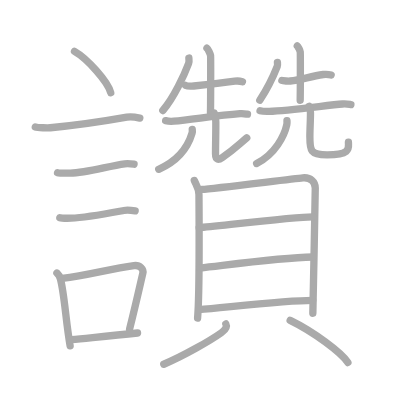
t = 0.00 s
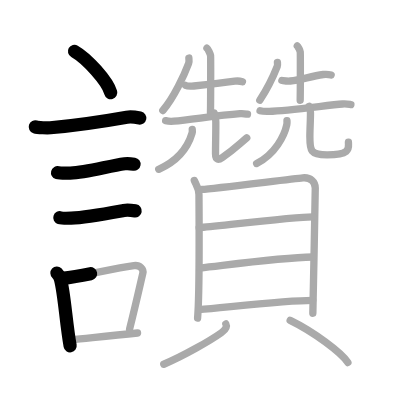
t = 5.20 s
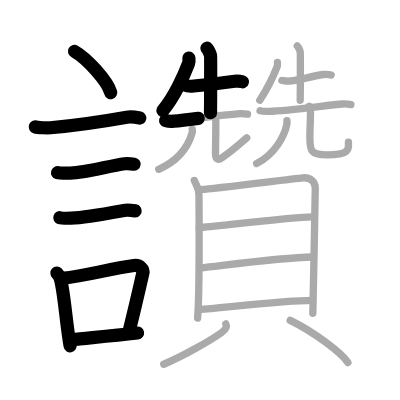
t = 10.40 s
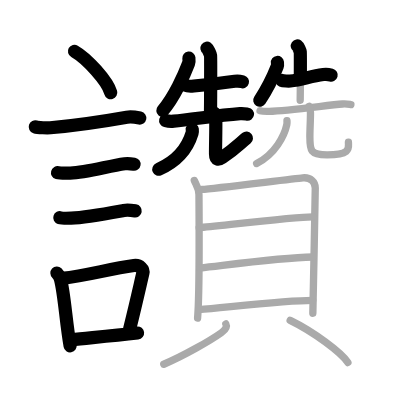
t = 15.60 s
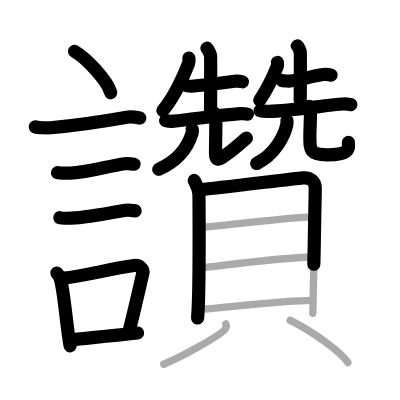
t = 20.80 s
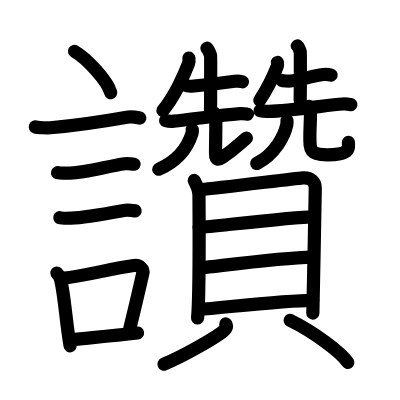
t = 26.00 s

The animated SVG that drew these frames (rendered in a browser with its animation timeline set to each time). Animation: 26 SMIL elements (animate=26); one cycle of 26.00 s.

<?xml version="1.0" standalone="no"?>
<!DOCTYPE svg PUBLIC "-//W3C//DTD SVG 1.1//EN"   "http://www.w3.org/Graphics/SVG/1.1/DTD/svg11.dtd">
<svg width="400px" height="400px"  version="1.1" xmlns="http://www.w3.org/2000/svg">
  <defs>
    <marker id="Triangle" viewBox="0 0 10 10" refX="0" refY="5" markerUnits="strokeWidth" markerWidth="3" style="stroke-opacity:0%;fill:#aaaaaa;" markerHeight="2" orient="auto">
      <path d="M 0 0 L 10 5 L 0 10 z" />
    </marker>
    
    <marker id="Arrow" viewBox="0 0 10 10" refX="5" refY="5" markerUnits="strokeWidth" markerWidth="1.8" style="stroke-opacity:0%;fill:#770000;" markerHeight="2" orient="auto">
      <path d="M 0 4 L 6 4 L 4 1 L 10 5 L 4 9 L 6 6 L 0 6 z" />
        <circle cx="5" cy="5" r="5" />
      </marker>
    
    <marker id="TriangleRed" viewBox="0 0 10 10" refX="0" refY="5" markerUnits="strokeWidth" markerWidth="3" style="stroke-opacity:0%;fill:#CC0000;" markerHeight="2" orient="auto">
      <path d="M 0 0 L 10 5 L 0 10 z" />
    </marker>
    
    <marker id="ArrowRed" viewBox="0 0 10 10" refX="5" refY="5" markerUnits="strokeWidth" markerWidth="1.8" style="stroke-opacity:0%;fill:#CC0000;" markerHeight="2" orient="auto">
      <path d="M 0 4 L 6 4 L 4 1 L 10 5 L 4 9 L 6 6 L 0 6 z" />
        <circle cx="5" cy="5" r="5" />
      </marker>
    
  </defs>
  
  <path style="fill:#ffffff; fill-opacity:100%; fill-rule:evenodd; stroke-width:0;" d="M 0 0 L 400px 0 L 400px 400px L 0 400px L 0 0" />

  <g transform="scale(3.6697247706422 3.6697247706422)">
<path style="fill:none; fill-opacity:0%; fill-rule:evenodd; stroke:#aaaaaa; stroke-opacity:100%; stroke-width: 1.5pt; stroke-linejoin:round; stroke-linecap:round;" d="M20.3 14c3.49 1.99 9.01 8.16 9.88 11.25"></path>
<path style="fill:none; fill-opacity:0%; fill-rule:evenodd; stroke:#aaaaaa; stroke-opacity:100%; stroke-width: 1.5pt; stroke-linejoin:round; stroke-linecap:round;" d="M9.62 34.58c0.71 0.23 3.4 0.3 4.1 0.23C20 34.25 30 32.75 34.56 31.94c1.16-0.21 2.95 0.11 3.54 0.23"></path>
<path style="fill:none; fill-opacity:0%; fill-rule:evenodd; stroke:#aaaaaa; stroke-opacity:100%; stroke-width: 1.5pt; stroke-linejoin:round; stroke-linecap:round;" d="M15.68 47.06c0.43 0.12 3.04 0.13 3.47 0.12c4.44-0.14 10.36-1.93 14.84-2.55c0.7-0.1 2.18 0.06 2.54 0.12"></path>
<path style="fill:none; fill-opacity:0%; fill-rule:evenodd; stroke:#aaaaaa; stroke-opacity:100%; stroke-width: 1.5pt; stroke-linejoin:round; stroke-linecap:round;" d="M16.3 59.33c0.38 0.12 2.71 0.13 3.1 0.12c3.97-0.13 10.86-1.45 14.33-2.09c0.62-0.12 2.79 0.06 3.1 0.11"></path>
<path style="fill:none; fill-opacity:0%; fill-rule:evenodd; stroke:#aaaaaa; stroke-opacity:100%; stroke-width: 1.5pt; stroke-linejoin:round; stroke-linecap:round;" d="M15.51 74.4c0.39 0.36 0.83 1.15 0.96 1.63c1.11 4.21 1.52 12.04 2.64 18.21"></path>
<path style="fill:none; fill-opacity:0%; fill-rule:evenodd; stroke:#aaaaaa; stroke-opacity:100%; stroke-width: 1.5pt; stroke-linejoin:round; stroke-linecap:round;" d="M16.94 75.87c7.2-0.89 12.9-2.6 19.55-3.5c1.67-0.22 2.68 1.04 2.44 2.06c-0.99 4.25-1.86 8.22-3.62 15.28"></path>
<path style="fill:none; fill-opacity:0%; fill-rule:evenodd; stroke:#aaaaaa; stroke-opacity:100%; stroke-width: 1.5pt; stroke-linejoin:round; stroke-linecap:round;" d="M19.42 92.55C24.8 92 30.1 91.57 37.48 90.74"></path>
<path style="fill:none; fill-opacity:0%; fill-rule:evenodd; stroke:#aaaaaa; stroke-opacity:100%; stroke-width: 1.5pt; stroke-linejoin:round; stroke-linecap:round;" d="M51.47 15.82c0.04 0.36 0.11 0.97-0.08 1.47c-1.16 3.08-3.93 9.23-7.02 12.82"></path>
<path style="fill:none; fill-opacity:0%; fill-rule:evenodd; stroke:#aaaaaa; stroke-opacity:100%; stroke-width: 1.5pt; stroke-linejoin:round; stroke-linecap:round;" d="M50.6 23.28c0.33 0.16 1.87 0.19 2.2 0.16c3.07-0.32 7.7-0.82 11.18-1.31c0.54-0.08 1.82 0.07 2.09 0.15"></path>
<path style="fill:none; fill-opacity:0%; fill-rule:evenodd; stroke:#aaaaaa; stroke-opacity:100%; stroke-width: 1.5pt; stroke-linejoin:round; stroke-linecap:round;" d="M56.39 13.13c0.3 0.21 0.93 1.58 0.99 2.01c0.06 0.42 0.03 12.96-0.03 15.6"></path>
<path style="fill:none; fill-opacity:0%; fill-rule:evenodd; stroke:#aaaaaa; stroke-opacity:100%; stroke-width: 1.5pt; stroke-linejoin:round; stroke-linecap:round;" d="M45.14 32.88c0.58 0.14 1.64 0.2 2.21 0.14c4.82-0.44 11.94-1.57 18.07-2.05c0.96-0.07 1.54 0.07 2.02 0.14"></path>
<path style="fill:none; fill-opacity:0%; fill-rule:evenodd; stroke:#aaaaaa; stroke-opacity:100%; stroke-width: 1.5pt; stroke-linejoin:round; stroke-linecap:round;" d="M52.39 35.25c0.03 0.26 0.06 0.66-0.05 1.03c-0.65 2.17-2.59 6.97-9.09 9.85"></path>
<path style="fill:none; fill-opacity:0%; fill-rule:evenodd; stroke:#aaaaaa; stroke-opacity:100%; stroke-width: 1.5pt; stroke-linejoin:round; stroke-linecap:round;" d="M58.41 30.82c0.22 0.63 0.39 1.37 0.4 2.34c0.03 2.53-0.08 5.84-0.08 8.83c0 1.66 0.85 1.63 1.78 0.98c3.56-2.46 4.36-3.44 6.73-5.41"></path>
<path style="fill:none; fill-opacity:0%; fill-rule:evenodd; stroke:#aaaaaa; stroke-opacity:100%; stroke-width: 1.5pt; stroke-linejoin:round; stroke-linecap:round;" d="M75.6 17.02c0.03 0.26 0.09 0.7-0.05 1.06c-1.07 2.72-3.03 6.6-4.76 9.24"></path>
<path style="fill:none; fill-opacity:0%; fill-rule:evenodd; stroke:#aaaaaa; stroke-opacity:100%; stroke-width: 1.5pt; stroke-linejoin:round; stroke-linecap:round;" d="M76.82 21.92c0.34 0.15 1.92 0.19 2.26 0.15c3.15-0.31 5.45-1.29 9.02-1.77c0.55-0.08 1.86 0.07 2.14 0.15"></path>
<path style="fill:none; fill-opacity:0%; fill-rule:evenodd; stroke:#aaaaaa; stroke-opacity:100%; stroke-width: 1.5pt; stroke-linejoin:round; stroke-linecap:round;" d="M81.01 12.52c0.24 0.17 0.76 1.29 0.81 1.64c0.05 0.35 0.03 11-0.02 13.16"></path>
<path style="fill:none; fill-opacity:0%; fill-rule:evenodd; stroke:#aaaaaa; stroke-opacity:100%; stroke-width: 1.5pt; stroke-linejoin:round; stroke-linecap:round;" d="M70.86 30.16c0.65 0.18 1.85 0.2 2.5 0.18c5.2-0.14 15.98-1.68 19.98-2c1.08-0.09 1.74 0.08 2.28 0.17"></path>
<path style="fill:none; fill-opacity:0%; fill-rule:evenodd; stroke:#aaaaaa; stroke-opacity:100%; stroke-width: 1.5pt; stroke-linejoin:round; stroke-linecap:round;" d="M78.2 32.91c0.02 0.27 0.04 0.7-0.05 1.1C77.5 37 75 42 69.94 44.56"></path>
<path style="fill:none; fill-opacity:0%; fill-rule:evenodd; stroke:#aaaaaa; stroke-opacity:100%; stroke-width: 1.5pt; stroke-linejoin:round; stroke-linecap:round;" d="M84.23 28.97c0.2 0.45 0.36 0.99 0.37 1.69c0.03 1.82-0.16 4.43-0.16 6.59c0 3.78 0.12 4.93 4.67 4.94c6.95 0.01 5.77-2.14 5.84-3.48"></path>
<path style="fill:none; fill-opacity:0%; fill-rule:evenodd; stroke:#aaaaaa; stroke-opacity:100%; stroke-width: 1.5pt; stroke-linejoin:round; stroke-linecap:round;" d="M52.95 49.18c0.52 1.26 1.27 2.2 1.27 3.88s0.24 26.56-0.38 33.61"></path>
<path style="fill:none; fill-opacity:0%; fill-rule:evenodd; stroke:#aaaaaa; stroke-opacity:100%; stroke-width: 1.5pt; stroke-linejoin:round; stroke-linecap:round;" d="M55.08 51.62c2.93-0.21 24.75-2.9 27.42-3.15c2.22-0.21 3.41 1.16 3.41 2.73c0 3.84-0.66 32.9-0.66 34.16"></path>
<path style="fill:none; fill-opacity:0%; fill-rule:evenodd; stroke:#aaaaaa; stroke-opacity:100%; stroke-width: 1.5pt; stroke-linejoin:round; stroke-linecap:round;" d="M54.27 62.01c5.48-0.48 26.21-2.92 30.91-2.92"></path>
<path style="fill:none; fill-opacity:0%; fill-rule:evenodd; stroke:#aaaaaa; stroke-opacity:100%; stroke-width: 1.5pt; stroke-linejoin:round; stroke-linecap:round;" d="M54.51 73.03c8.26-0.92 21.94-2.8 30.7-2.99"></path>
<path style="fill:none; fill-opacity:0%; fill-rule:evenodd; stroke:#aaaaaa; stroke-opacity:100%; stroke-width: 1.5pt; stroke-linejoin:round; stroke-linecap:round;" d="M54.14 84.36c8.26-0.69 23.55-2.52 31.08-2.52"></path>
<path style="fill:none; fill-opacity:0%; fill-rule:evenodd; stroke:#aaaaaa; stroke-opacity:100%; stroke-width: 1.5pt; stroke-linejoin:round; stroke-linecap:round;" d="M61.54 88.27c0.46 0.9-0.35 1.78-1.27 2.44c-2.78 1.98-10.08 6.21-15.64 8.55"></path>
<path style="fill:none; fill-opacity:0%; fill-rule:evenodd; stroke:#aaaaaa; stroke-opacity:100%; stroke-width: 1.5pt; stroke-linejoin:round; stroke-linecap:round;" d="M79.07 87.3c6.41 3.12 13.98 8.77 15.73 11.49"></path>

<path style="fill:none; fill-opacity:0%; fill-rule:evenodd; stroke:#000000; stroke-opacity:100%; stroke-width: 2.7pt; stroke-linejoin:round; stroke-linecap:round;" d="M20.3 14c3.49 1.99 9.01 8.16 9.88 11.25" pathLength="100" stroke-dashoffset="100" stroke-dasharray="100 105"><animate id="dashAnim1" attributeName="stroke-dashoffset" from="100" to="0" dur="1s" calcMode="linear" fill="freeze"/></path>
<path style="fill:none; fill-opacity:0%; fill-rule:evenodd; stroke:#000000; stroke-opacity:100%; stroke-width: 2.7pt; stroke-linejoin:round; stroke-linecap:round;" d="M9.62 34.58c0.71 0.23 3.4 0.3 4.1 0.23C20 34.25 30 32.75 34.56 31.94c1.16-0.21 2.95 0.11 3.54 0.23" pathLength="100" stroke-dashoffset="100" stroke-dasharray="100 105"><animate id="dashAnim2" attributeName="stroke-dashoffset" from="100" to="0" dur="1s" calcMode="linear" begin="dashAnim1.end" fill="freeze"/></path>
<path style="fill:none; fill-opacity:0%; fill-rule:evenodd; stroke:#000000; stroke-opacity:100%; stroke-width: 2.7pt; stroke-linejoin:round; stroke-linecap:round;" d="M15.68 47.06c0.43 0.12 3.04 0.13 3.47 0.12c4.44-0.14 10.36-1.93 14.84-2.55c0.7-0.1 2.18 0.06 2.54 0.12" pathLength="100" stroke-dashoffset="100" stroke-dasharray="100 105"><animate id="dashAnim3" attributeName="stroke-dashoffset" from="100" to="0" dur="1s" calcMode="linear" begin="dashAnim2.end" fill="freeze"/></path>
<path style="fill:none; fill-opacity:0%; fill-rule:evenodd; stroke:#000000; stroke-opacity:100%; stroke-width: 2.7pt; stroke-linejoin:round; stroke-linecap:round;" d="M16.3 59.33c0.38 0.12 2.71 0.13 3.1 0.12c3.97-0.13 10.86-1.45 14.33-2.09c0.62-0.12 2.79 0.06 3.1 0.11" pathLength="100" stroke-dashoffset="100" stroke-dasharray="100 105"><animate id="dashAnim4" attributeName="stroke-dashoffset" from="100" to="0" dur="1s" calcMode="linear" begin="dashAnim3.end" fill="freeze"/></path>
<path style="fill:none; fill-opacity:0%; fill-rule:evenodd; stroke:#000000; stroke-opacity:100%; stroke-width: 2.7pt; stroke-linejoin:round; stroke-linecap:round;" d="M15.51 74.4c0.39 0.36 0.83 1.15 0.96 1.63c1.11 4.21 1.52 12.04 2.64 18.21" pathLength="100" stroke-dashoffset="100" stroke-dasharray="100 105"><animate id="dashAnim5" attributeName="stroke-dashoffset" from="100" to="0" dur="1s" calcMode="linear" begin="dashAnim4.end" fill="freeze"/></path>
<path style="fill:none; fill-opacity:0%; fill-rule:evenodd; stroke:#000000; stroke-opacity:100%; stroke-width: 2.7pt; stroke-linejoin:round; stroke-linecap:round;" d="M16.94 75.87c7.2-0.89 12.9-2.6 19.55-3.5c1.67-0.22 2.68 1.04 2.44 2.06c-0.99 4.25-1.86 8.22-3.62 15.28" pathLength="100" stroke-dashoffset="100" stroke-dasharray="100 105"><animate id="dashAnim6" attributeName="stroke-dashoffset" from="100" to="0" dur="1s" calcMode="linear" begin="dashAnim5.end" fill="freeze"/></path>
<path style="fill:none; fill-opacity:0%; fill-rule:evenodd; stroke:#000000; stroke-opacity:100%; stroke-width: 2.7pt; stroke-linejoin:round; stroke-linecap:round;" d="M19.42 92.55C24.8 92 30.1 91.57 37.48 90.74" pathLength="100" stroke-dashoffset="100" stroke-dasharray="100 105"><animate id="dashAnim7" attributeName="stroke-dashoffset" from="100" to="0" dur="1s" calcMode="linear" begin="dashAnim6.end" fill="freeze"/></path>
<path style="fill:none; fill-opacity:0%; fill-rule:evenodd; stroke:#000000; stroke-opacity:100%; stroke-width: 2.7pt; stroke-linejoin:round; stroke-linecap:round;" d="M51.47 15.82c0.04 0.36 0.11 0.97-0.08 1.47c-1.16 3.08-3.93 9.23-7.02 12.82" pathLength="100" stroke-dashoffset="100" stroke-dasharray="100 105"><animate id="dashAnim8" attributeName="stroke-dashoffset" from="100" to="0" dur="1s" calcMode="linear" begin="dashAnim7.end" fill="freeze"/></path>
<path style="fill:none; fill-opacity:0%; fill-rule:evenodd; stroke:#000000; stroke-opacity:100%; stroke-width: 2.7pt; stroke-linejoin:round; stroke-linecap:round;" d="M50.6 23.28c0.33 0.16 1.87 0.19 2.2 0.16c3.07-0.32 7.7-0.82 11.18-1.31c0.54-0.08 1.82 0.07 2.09 0.15" pathLength="100" stroke-dashoffset="100" stroke-dasharray="100 105"><animate id="dashAnim9" attributeName="stroke-dashoffset" from="100" to="0" dur="1s" calcMode="linear" begin="dashAnim8.end" fill="freeze"/></path>
<path style="fill:none; fill-opacity:0%; fill-rule:evenodd; stroke:#000000; stroke-opacity:100%; stroke-width: 2.7pt; stroke-linejoin:round; stroke-linecap:round;" d="M56.39 13.13c0.3 0.21 0.93 1.58 0.99 2.01c0.06 0.42 0.03 12.96-0.03 15.6" pathLength="100" stroke-dashoffset="100" stroke-dasharray="100 105"><animate id="dashAnim10" attributeName="stroke-dashoffset" from="100" to="0" dur="1s" calcMode="linear" begin="dashAnim9.end" fill="freeze"/></path>
<path style="fill:none; fill-opacity:0%; fill-rule:evenodd; stroke:#000000; stroke-opacity:100%; stroke-width: 2.7pt; stroke-linejoin:round; stroke-linecap:round;" d="M45.14 32.88c0.58 0.14 1.64 0.2 2.21 0.14c4.82-0.44 11.94-1.57 18.07-2.05c0.96-0.07 1.54 0.07 2.02 0.14" pathLength="100" stroke-dashoffset="100" stroke-dasharray="100 105"><animate id="dashAnim11" attributeName="stroke-dashoffset" from="100" to="0" dur="1s" calcMode="linear" begin="dashAnim10.end" fill="freeze"/></path>
<path style="fill:none; fill-opacity:0%; fill-rule:evenodd; stroke:#000000; stroke-opacity:100%; stroke-width: 2.7pt; stroke-linejoin:round; stroke-linecap:round;" d="M52.39 35.25c0.03 0.26 0.06 0.66-0.05 1.03c-0.65 2.17-2.59 6.97-9.09 9.85" pathLength="100" stroke-dashoffset="100" stroke-dasharray="100 105"><animate id="dashAnim12" attributeName="stroke-dashoffset" from="100" to="0" dur="1s" calcMode="linear" begin="dashAnim11.end" fill="freeze"/></path>
<path style="fill:none; fill-opacity:0%; fill-rule:evenodd; stroke:#000000; stroke-opacity:100%; stroke-width: 2.7pt; stroke-linejoin:round; stroke-linecap:round;" d="M58.41 30.82c0.22 0.63 0.39 1.37 0.4 2.34c0.03 2.53-0.08 5.84-0.08 8.83c0 1.66 0.85 1.63 1.78 0.98c3.56-2.46 4.36-3.44 6.73-5.41" pathLength="100" stroke-dashoffset="100" stroke-dasharray="100 105"><animate id="dashAnim13" attributeName="stroke-dashoffset" from="100" to="0" dur="1s" calcMode="linear" begin="dashAnim12.end" fill="freeze"/></path>
<path style="fill:none; fill-opacity:0%; fill-rule:evenodd; stroke:#000000; stroke-opacity:100%; stroke-width: 2.7pt; stroke-linejoin:round; stroke-linecap:round;" d="M75.6 17.02c0.03 0.26 0.09 0.7-0.05 1.06c-1.07 2.72-3.03 6.6-4.76 9.24" pathLength="100" stroke-dashoffset="100" stroke-dasharray="100 105"><animate id="dashAnim14" attributeName="stroke-dashoffset" from="100" to="0" dur="1s" calcMode="linear" begin="dashAnim13.end" fill="freeze"/></path>
<path style="fill:none; fill-opacity:0%; fill-rule:evenodd; stroke:#000000; stroke-opacity:100%; stroke-width: 2.7pt; stroke-linejoin:round; stroke-linecap:round;" d="M76.82 21.92c0.34 0.15 1.92 0.19 2.26 0.15c3.15-0.31 5.45-1.29 9.02-1.77c0.55-0.08 1.86 0.07 2.14 0.15" pathLength="100" stroke-dashoffset="100" stroke-dasharray="100 105"><animate id="dashAnim15" attributeName="stroke-dashoffset" from="100" to="0" dur="1s" calcMode="linear" begin="dashAnim14.end" fill="freeze"/></path>
<path style="fill:none; fill-opacity:0%; fill-rule:evenodd; stroke:#000000; stroke-opacity:100%; stroke-width: 2.7pt; stroke-linejoin:round; stroke-linecap:round;" d="M81.01 12.52c0.24 0.17 0.76 1.29 0.81 1.64c0.05 0.35 0.03 11-0.02 13.16" pathLength="100" stroke-dashoffset="100" stroke-dasharray="100 105"><animate id="dashAnim16" attributeName="stroke-dashoffset" from="100" to="0" dur="1s" calcMode="linear" begin="dashAnim15.end" fill="freeze"/></path>
<path style="fill:none; fill-opacity:0%; fill-rule:evenodd; stroke:#000000; stroke-opacity:100%; stroke-width: 2.7pt; stroke-linejoin:round; stroke-linecap:round;" d="M70.86 30.16c0.65 0.18 1.85 0.2 2.5 0.18c5.2-0.14 15.98-1.68 19.98-2c1.08-0.09 1.74 0.08 2.28 0.17" pathLength="100" stroke-dashoffset="100" stroke-dasharray="100 105"><animate id="dashAnim17" attributeName="stroke-dashoffset" from="100" to="0" dur="1s" calcMode="linear" begin="dashAnim16.end" fill="freeze"/></path>
<path style="fill:none; fill-opacity:0%; fill-rule:evenodd; stroke:#000000; stroke-opacity:100%; stroke-width: 2.7pt; stroke-linejoin:round; stroke-linecap:round;" d="M78.2 32.91c0.02 0.27 0.04 0.7-0.05 1.1C77.5 37 75 42 69.94 44.56" pathLength="100" stroke-dashoffset="100" stroke-dasharray="100 105"><animate id="dashAnim18" attributeName="stroke-dashoffset" from="100" to="0" dur="1s" calcMode="linear" begin="dashAnim17.end" fill="freeze"/></path>
<path style="fill:none; fill-opacity:0%; fill-rule:evenodd; stroke:#000000; stroke-opacity:100%; stroke-width: 2.7pt; stroke-linejoin:round; stroke-linecap:round;" d="M84.23 28.97c0.2 0.45 0.36 0.99 0.37 1.69c0.03 1.82-0.16 4.43-0.16 6.59c0 3.78 0.12 4.93 4.67 4.94c6.95 0.01 5.77-2.14 5.84-3.48" pathLength="100" stroke-dashoffset="100" stroke-dasharray="100 105"><animate id="dashAnim19" attributeName="stroke-dashoffset" from="100" to="0" dur="1s" calcMode="linear" begin="dashAnim18.end" fill="freeze"/></path>
<path style="fill:none; fill-opacity:0%; fill-rule:evenodd; stroke:#000000; stroke-opacity:100%; stroke-width: 2.7pt; stroke-linejoin:round; stroke-linecap:round;" d="M52.95 49.18c0.52 1.26 1.27 2.2 1.27 3.88s0.24 26.56-0.38 33.61" pathLength="100" stroke-dashoffset="100" stroke-dasharray="100 105"><animate id="dashAnim20" attributeName="stroke-dashoffset" from="100" to="0" dur="1s" calcMode="linear" begin="dashAnim19.end" fill="freeze"/></path>
<path style="fill:none; fill-opacity:0%; fill-rule:evenodd; stroke:#000000; stroke-opacity:100%; stroke-width: 2.7pt; stroke-linejoin:round; stroke-linecap:round;" d="M55.08 51.62c2.93-0.21 24.75-2.9 27.42-3.15c2.22-0.21 3.41 1.16 3.41 2.73c0 3.84-0.66 32.9-0.66 34.16" pathLength="100" stroke-dashoffset="100" stroke-dasharray="100 105"><animate id="dashAnim21" attributeName="stroke-dashoffset" from="100" to="0" dur="1s" calcMode="linear" begin="dashAnim20.end" fill="freeze"/></path>
<path style="fill:none; fill-opacity:0%; fill-rule:evenodd; stroke:#000000; stroke-opacity:100%; stroke-width: 2.7pt; stroke-linejoin:round; stroke-linecap:round;" d="M54.27 62.01c5.48-0.48 26.21-2.92 30.91-2.92" pathLength="100" stroke-dashoffset="100" stroke-dasharray="100 105"><animate id="dashAnim22" attributeName="stroke-dashoffset" from="100" to="0" dur="1s" calcMode="linear" begin="dashAnim21.end" fill="freeze"/></path>
<path style="fill:none; fill-opacity:0%; fill-rule:evenodd; stroke:#000000; stroke-opacity:100%; stroke-width: 2.7pt; stroke-linejoin:round; stroke-linecap:round;" d="M54.51 73.03c8.26-0.92 21.94-2.8 30.7-2.99" pathLength="100" stroke-dashoffset="100" stroke-dasharray="100 105"><animate id="dashAnim23" attributeName="stroke-dashoffset" from="100" to="0" dur="1s" calcMode="linear" begin="dashAnim22.end" fill="freeze"/></path>
<path style="fill:none; fill-opacity:0%; fill-rule:evenodd; stroke:#000000; stroke-opacity:100%; stroke-width: 2.7pt; stroke-linejoin:round; stroke-linecap:round;" d="M54.14 84.36c8.26-0.69 23.55-2.52 31.08-2.52" pathLength="100" stroke-dashoffset="100" stroke-dasharray="100 105"><animate id="dashAnim24" attributeName="stroke-dashoffset" from="100" to="0" dur="1s" calcMode="linear" begin="dashAnim23.end" fill="freeze"/></path>
<path style="fill:none; fill-opacity:0%; fill-rule:evenodd; stroke:#000000; stroke-opacity:100%; stroke-width: 2.7pt; stroke-linejoin:round; stroke-linecap:round;" d="M61.54 88.27c0.46 0.9-0.35 1.78-1.27 2.44c-2.78 1.98-10.08 6.21-15.64 8.55" pathLength="100" stroke-dashoffset="100" stroke-dasharray="100 105"><animate id="dashAnim25" attributeName="stroke-dashoffset" from="100" to="0" dur="1s" calcMode="linear" begin="dashAnim24.end" fill="freeze"/></path>
<path style="fill:none; fill-opacity:0%; fill-rule:evenodd; stroke:#000000; stroke-opacity:100%; stroke-width: 2.7pt; stroke-linejoin:round; stroke-linecap:round;" d="M79.07 87.3c6.41 3.12 13.98 8.77 15.73 11.49" pathLength="100" stroke-dashoffset="100" stroke-dasharray="100 105"><animate id="dashAnim26" attributeName="stroke-dashoffset" from="100" to="0" dur="1s" calcMode="linear" begin="dashAnim25.end" fill="freeze"/></path>

</g>

</svg>  
          
